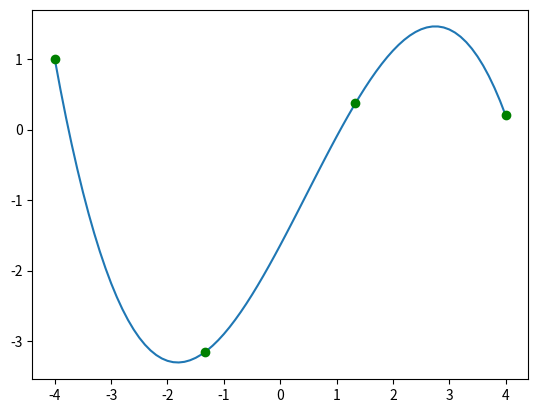

Generate this figure with matplotlib:
# Вычисление численного значения инеграла
# Методом Ньютона-Котеса

# импортируем библиотеки
import numpy as np 
import matplotlib.pyplot as mpl

# Исследуемая функция
def f(x):
    return -0.1*x**3+0.14*x**2+1.5*x-1.64

def f_xk(a, b, t):
    return (a + b)/2 + (b - a)*t/2

# Интервал поиска интеграла функции
a = -4
b = 4
# Количество точек для нахождения интеграла
n = 4
# Первые четыре коэффициента Нюта-Котеса
# КОторые дают точно находить интеграл для полинома n-1 порядка (т.е) 4-1 = 3
c = [1/4, 3/4, 3/4, 1/4]

# Находим опорные точки на отрезке -1, 1 
# которые расположены на расстоянии 2/(n-1) друг от друга
t = []
for i in np.arange(-1, 1.01, 2/(n-1)):
    t.append(i)

# Переходим от координат -1, 1 к нашим координатам a, б
x = []
for i in t:
    x.append(f_xk(a, b, i))

# Ищем наш интеграл по формуле 3.20
res = 0
for i in range(0, 4):
    res = res + c[i] * f(x[i])   
res = res * (b - a)/2

print("integral = {0}".format(res))

# Рисуем граффик (хз зачем)
t = np.arange(-1, 1+0.01, 2/(4-1))
x = []
for i in t:
    x.append(f_xk(a, b, i))
y = [f(y) for y in x]

mpl.plot(np.arange(a, b+0.01, 0.1),f(np.arange(a, b+0.01, 0.1)))
mpl.plot(x, y, 'go')
mpl.show()